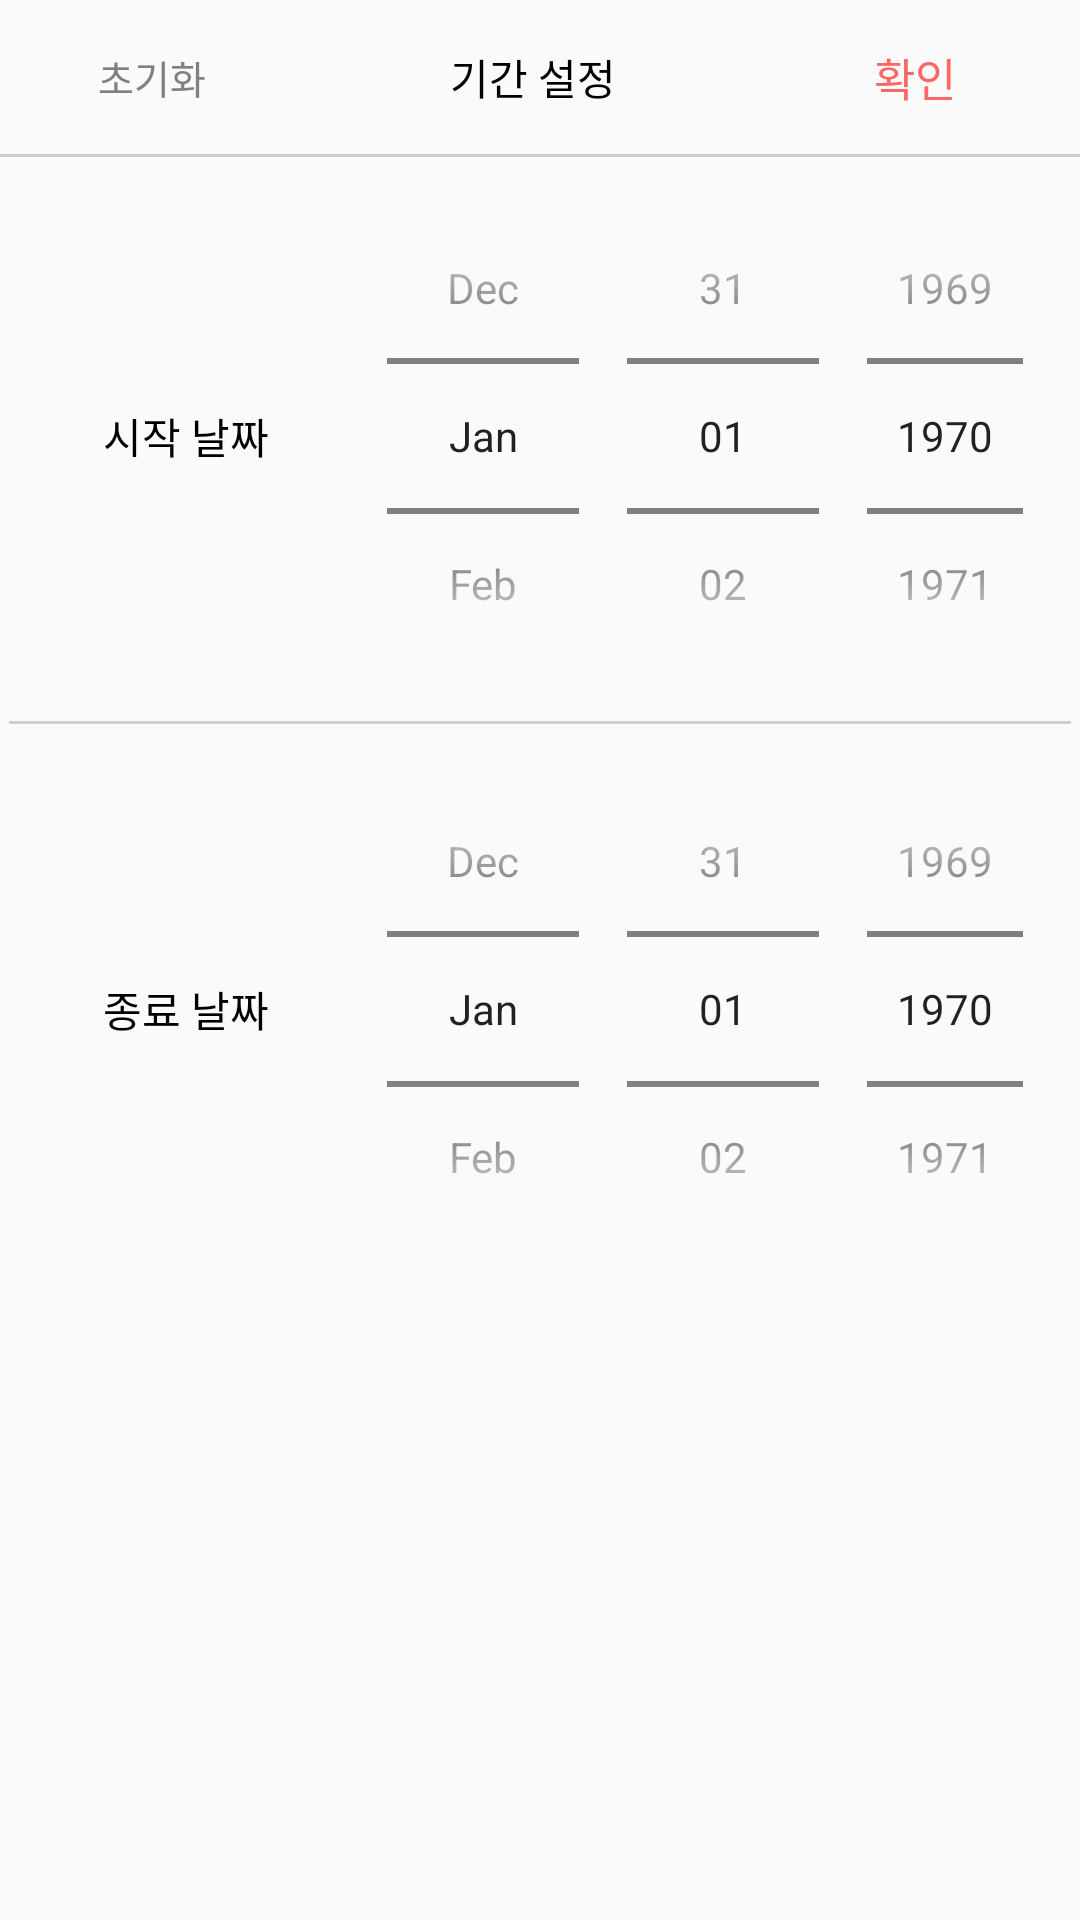

Write the Android layout XML for this screen, with the resource values it uses.
<!-- AndroidManifest.xml: application theme Theme.FestivalTimeProject -->
<!-- res/layout/map_dialog_popup.xml -->
<LinearLayout xmlns:android="http://schemas.android.com/apk/res/android"
    android:layout_width="wrap_content"
    android:layout_height="wrap_content"
    android:orientation="vertical"
    android:background="@drawable/popup_style"
    android:layout_margin="15dp">

    
    <LinearLayout
        android:layout_width="match_parent"
        android:layout_height="wrap_content"
        android:orientation="horizontal">

        
        <Button
            android:id="@+id/dialog_popup_close_btn"
            android:layout_width="0dp"
            android:layout_height="wrap_content"
            android:layout_weight="2"
            android:background="#00000000"
            android:gravity="center"
            android:onClick="mOnClose"
            android:padding="16dp"
            android:text="초기화"
            android:textColor="@color/dark_gray"
            android:textSize="13sp" />

        <TextView
            android:layout_width="0dp"
            android:layout_height="match_parent"
            android:layout_weight="3"
            android:background="#00000000"
            android:gravity="center"
            android:text="기간 설정"
            android:textColor="@color/black"
            android:textSize="14sp" />

        <Button
            android:id="@+id/dialog_popup_add_btn"
            android:layout_width="0dp"
            android:layout_height="match_parent"
            android:layout_weight="2"
            android:layout_marginRight="4dp"
            android:background="#00000000"
            android:gravity="center"
            android:text="확인"
            android:textColor="@color/selected_color"
            android:textSize="15sp" />

    </LinearLayout>

    <View
        android:layout_width="match_parent"
        android:layout_height="3px"
        android:background="#CFCFCF" />

    <LinearLayout
        android:layout_width="match_parent"
        android:layout_height="wrap_content"
        android:layout_marginBottom="10dp"
        android:orientation="vertical">

        <LinearLayout
            android:layout_width="match_parent"
            android:layout_height="match_parent"
            android:orientation="horizontal">

            <LinearLayout
                android:layout_width="0dp"
                android:layout_height="match_parent"
                android:layout_weight="6"
                android:layout_margin="3dp"
                android:orientation="vertical">

                <LinearLayout
                    android:layout_width="match_parent"
                    android:layout_height="180dp"
                    android:orientation="horizontal">


                    <TextView
                        android:layout_width="0dp"
                        android:layout_height="match_parent"
                        android:layout_weight="1"
                        android:textColor="@color/black"
                        android:gravity="center|center"
                        android:text="시작 날짜"
                        android:textSize="14sp" />

                    <DatePicker
                        android:id="@+id/map_start_date"
                        android:layout_width="0dp"
                        android:layout_height="match_parent"
                        android:layout_weight="2"
                        android:datePickerMode="spinner"
                        android:calendarViewShown="false"/>

                </LinearLayout>

                <View
                    android:layout_width="match_parent"
                    android:layout_height="3px"
                    android:layout_marginTop="5dp"
                    android:layout_marginBottom="5dp"
                    android:background="#CFCFCF" />

                <LinearLayout
                    android:layout_width="match_parent"
                    android:layout_height="180dp"
                    android:orientation="horizontal">


                    <TextView
                        android:layout_width="0dp"
                        android:layout_height="match_parent"
                        android:layout_weight="1"
                        android:textColor="@color/black"
                        android:gravity="center|center"
                        android:text="종료 날짜"
                        android:textSize="14sp" />

                    <DatePicker
                        android:id="@+id/map_end_date"
                        android:layout_width="0dp"
                        android:layout_height="match_parent"
                        android:layout_weight="2"
                        android:datePickerMode="spinner"
                        android:calendarViewShown="false"/>

                </LinearLayout>

            </LinearLayout>

        </LinearLayout>

    </LinearLayout>

</LinearLayout>
<!-- resources referenced by this layout -->
<resources>
  <color name="black">#FF000000</color>
  <color name="dark_gray">#808080</color>
  <color name="selected_color">#FF6666</color>
  <style name="Theme.FestivalTimeProject" parent="Theme.AppCompat.Light.NoActionBar">
          
          <item name="colorPrimary">#FF6666</item>
          <item name="colorPrimaryVariant">#FF6666</item>
          <item name="colorOnPrimary">@color/white</item>
          
          <item name="colorSecondary">@color/teal_200</item>
          <item name="colorSecondaryVariant">@color/teal_700</item>
          <item name="colorOnSecondary">@color/black</item>
          
          <item name="android:statusBarColor">@color/black</item>
          
          <item name="windowNoTitle">true</item>
          <item name="windowActionBar">false</item>
      </style>
  <color name="white">#FFFFFF</color>
  <color name="teal_200">#FF03DAC5</color>
  <color name="teal_700">#FF018786</color>
</resources>
